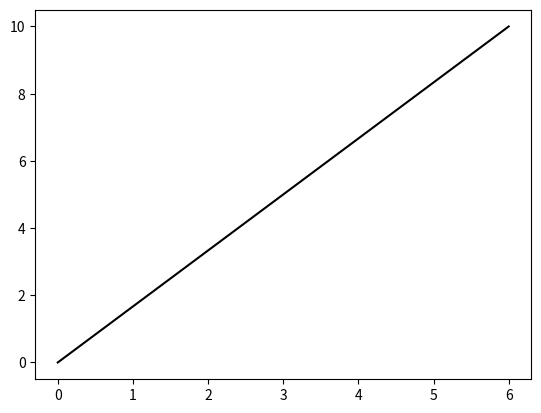

Source code (Python):
import matplotlib.pyplot as plt#for visualization
import numpy as np#for array operations

x=np.array([0,6])
y=np.array([0,10])

plt.plot(x,y,'-0')#creating a plot
plt.show()#displaying the plot
# *
# 0
# -
# --
